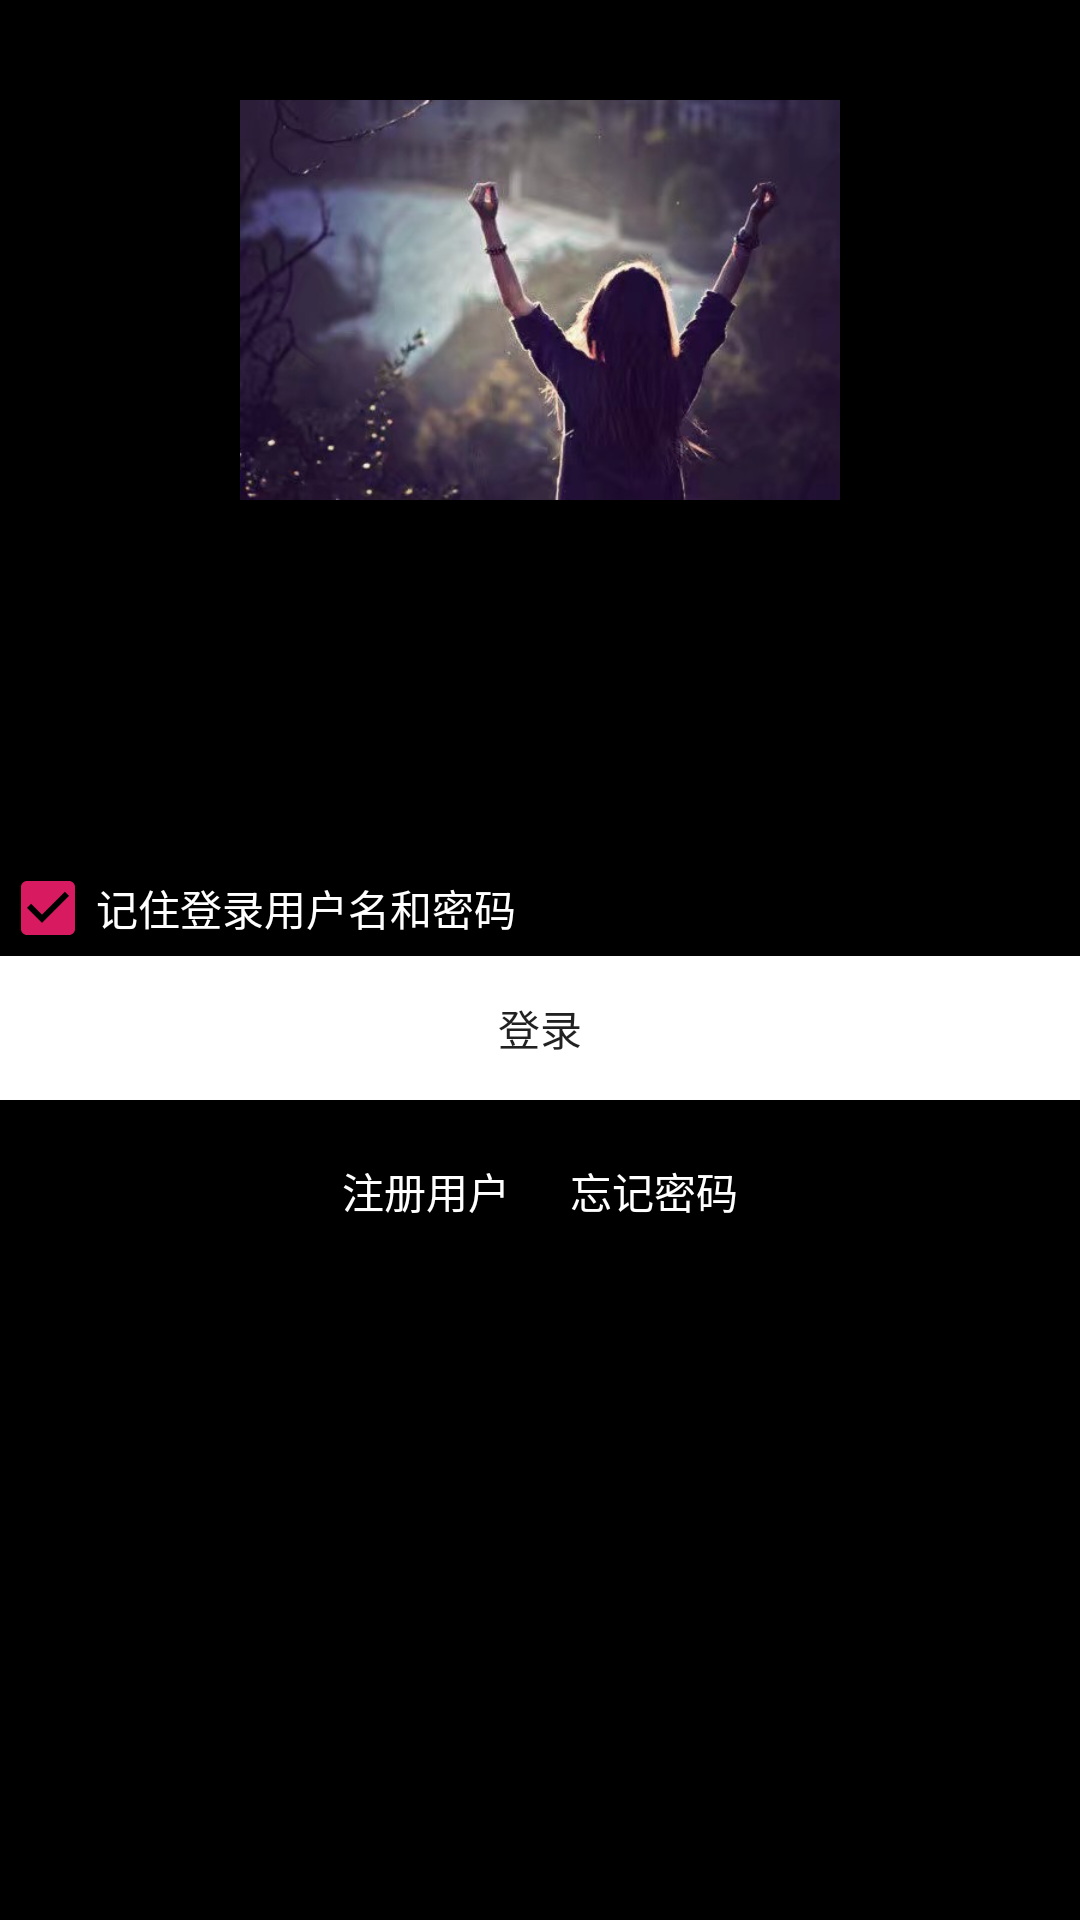

The Android layout XML behind this screen, and the referenced resources:
<!-- AndroidManifest.xml: application theme AppTheme -->
<!-- res/layout/activity_login.xml -->
<?xml version="1.0" encoding="utf-8"?>
<LinearLayout xmlns:android="http://schemas.android.com/apk/res/android"
    xmlns:app="http://schemas.android.com/apk/res-auto"
    xmlns:tools="http://schemas.android.com/tools"
    android:layout_width="match_parent"
    android:layout_height="match_parent"
    tools:context=".login.LoginActivity"
    android:orientation="vertical"
    android:background="#000"
    >
    <ImageView
        android:layout_width="200dp"
        android:layout_height="200dp"
        android:layout_gravity="center"
        android:src="@drawable/p2"
        />

    <EditText
        android:layout_width="match_parent"
        android:layout_height="wrap_content"
        android:hint="用户名："
        android:id="@+id/userNmTxt"
        android:textColor="#fff"
        />
    <EditText
        android:layout_width="match_parent"
        android:layout_height="wrap_content"
        android:hint="密码："
        android:inputType="textPassword"
        android:id="@+id/pwdTxt"
        android:textColor="#fff"
        />
    <CheckBox
        android:layout_width="wrap_content"
        android:layout_height="wrap_content"
        android:text="记住登录用户名和密码"
        android:checked="true"
        android:id="@+id/remenberChb"
        android:textColor="#fff"
        />
    <Button
        android:layout_width="match_parent"
        android:layout_height="wrap_content"
        android:text="登录"
        android:gravity="center"
        android:id="@+id/loginBtn"
        android:background="#fff"
        />
    <LinearLayout
        android:layout_width="match_parent"
        android:layout_height="wrap_content"
        android:gravity="center"
        android:padding="20dp"
        >
        <TextView
            android:layout_width="wrap_content"
            android:layout_height="wrap_content"
            android:text="注册用户"
            android:id="@+id/registTxt"
            android:paddingRight="20dp"
            android:textColor="#fff"
            />
        <TextView
            android:layout_width="wrap_content"
            android:layout_height="wrap_content"
            android:text="忘记密码"
            android:id="@+id/resetPwdTxt"
            android:textColor="#fff"
            />
    </LinearLayout>


</LinearLayout>
<!-- resources referenced by this layout -->
<resources>
  <!-- drawable p2: jpeg bitmap (drawable, 26690 bytes) -->
  <style name="AppTheme" parent="Theme.AppCompat.Light.DarkActionBar">
          
          <item name="colorPrimary">@color/colorPrimary</item>
          <item name="colorPrimaryDark">@color/colorPrimaryDark</item>
          <item name="colorAccent">@color/colorAccent</item>
      </style>
  <color name="colorPrimary">#008577</color>
  <color name="colorPrimaryDark">#00574B</color>
  <color name="colorAccent">#D81B60</color>
</resources>
